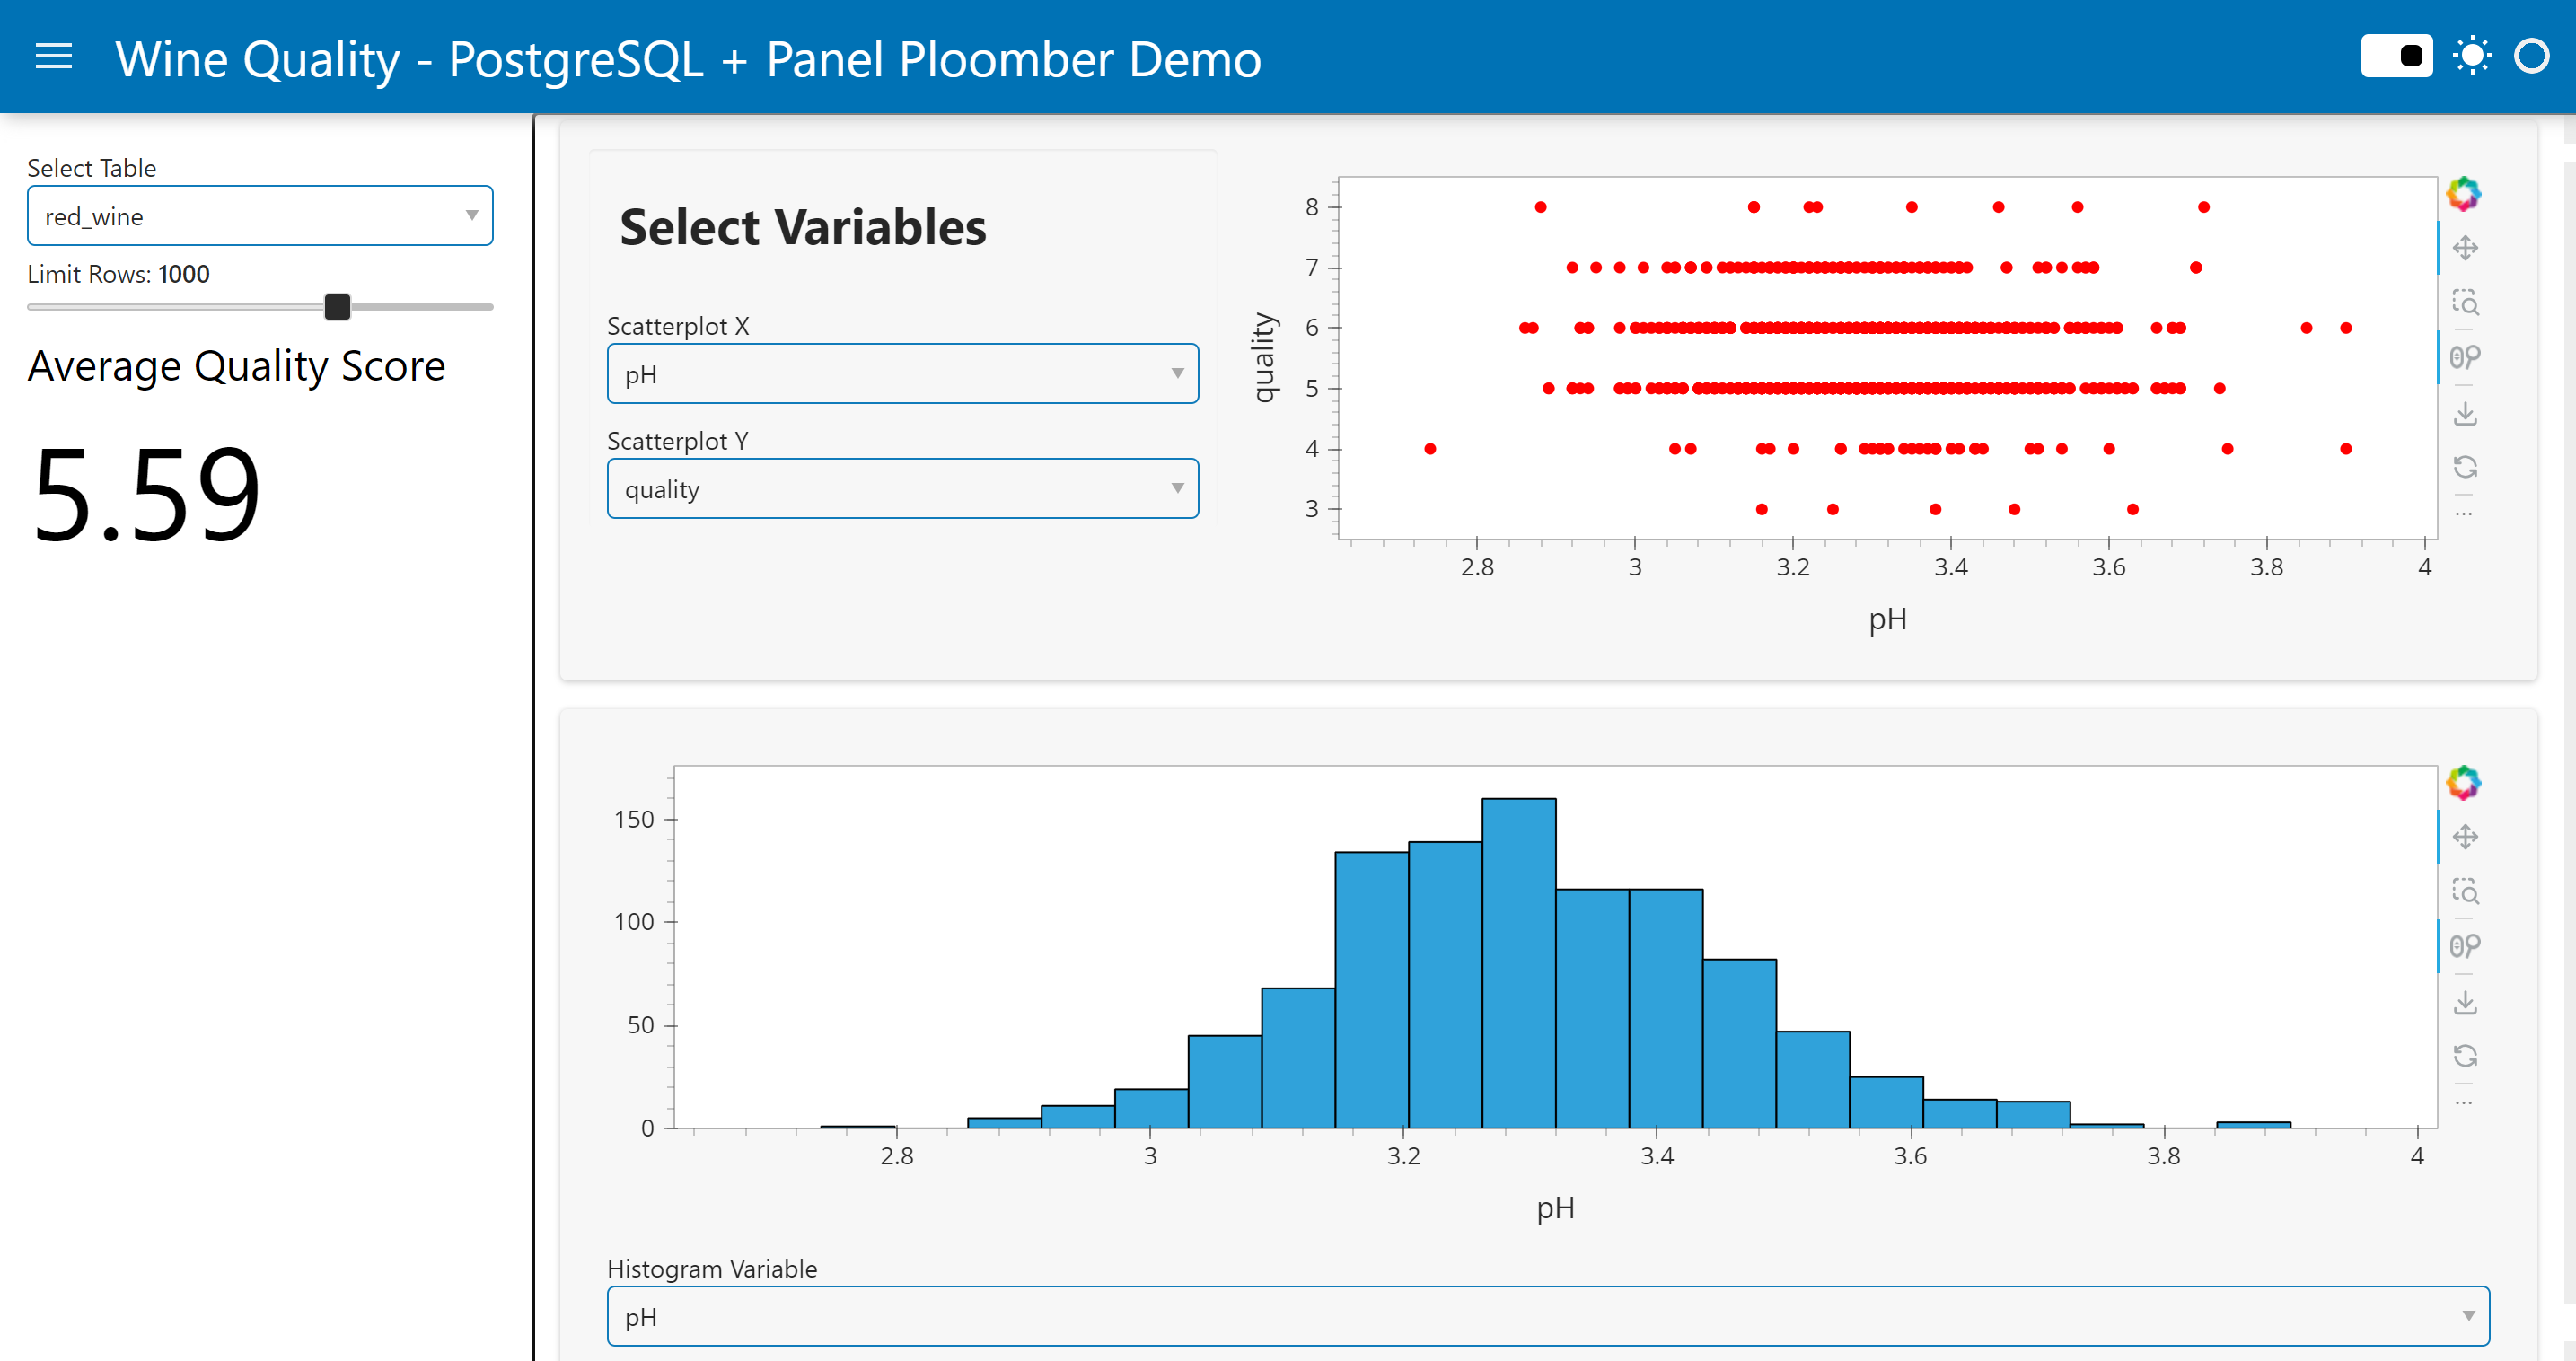

The Python source for this figure:
import numpy as np
import pandas as pd
import panel as pn

import holoviews as hv
import hvplot.pandas  # noqa
from sqlalchemy import text, create_engine, MetaData
from os import environ
from ucimlrepo import fetch_ucirepo

pn.extension(sizing_mode="stretch_width")

# Updates iris table with the original dataset
def upload_data(DB_URI):
    # Loading in iris dataset
    wine = fetch_ucirepo(name="Wine Quality")
    wine_df = wine.data.original
    wine_df.reset_index(drop=True)

    red = wine_df[wine_df["color"] == "red"]
    white = wine_df[wine_df["color"] == "white"] 

    engine = create_engine(DB_URI, pool_pre_ping=True)
    with engine.connect() as engine_conn:
        red.to_sql(name="red_wine", con=engine_conn, if_exists='replace', index=False)
        white.to_sql(name="white_wine", con=engine_conn, if_exists='replace', index=False)
        print("Data successfully uploaded.")
    engine.dispose()

DB_URI = "YOUR DB_URI"

# IF you are deploying with Ploomber Cloud, set DB_URI = environ["DB_URI"] instead
# DB_URI = environ["DB_URI"]

engine = create_engine(DB_URI, pool_pre_ping=True)

metadata = MetaData()
metadata.reflect(bind=engine)
table_names = [table.name for table in metadata.tables.values()]

table = pn.widgets.Select(name='Select Table', options=table_names)

limit = pn.widgets.IntSlider(name='Limit Rows (If 0, shows all)', start=0, end=1500)

def get_data(engine, table, limit):
    with engine.connect() as conn:
        if limit == 0: 
            wine_data = pd.read_sql(sql=f"SELECT * FROM {table}", con=conn)
        else: 
            wine_data = pd.read_sql(sql=f"SELECT * FROM {table} LIMIT {limit}", con=conn)
    conn.close()
    return wine_data

def plotScatter(wine_data, x, y):
    scatter = wine_data.hvplot.points(
        x,
        y,
        color=wine_data["color"].replace({"white":"black"}),
        responsive=True,
        min_height=270,
    )
    return scatter

def plotHist(wine_data, hist_var):
    hist = wine_data.hvplot.hist(
        hist_var, 
        min_height=270,
        responsive=True
    )
    return hist

def getAvg(wine_data, var):
    avg = wine_data[var].mean()
    return pn.indicators.Number(name = "Average Quality Score", value=round(avg, 2))

def getQuantVars(wine_data):
    return wine_data.select_dtypes('number').columns.to_list()

wine_data = pn.bind(get_data, engine=engine, table=table, limit=limit)

qualityScore = pn.bind(getAvg, wine_data=wine_data, var="quality")

quant_vars = pn.bind(getQuantVars, wine_data=wine_data)

hist_var = pn.widgets.Select(name = "Histogram Variable", options=quant_vars)

scatter_x = pn.widgets.Select(name = "Scatterplot X", options=quant_vars)

scatter_y = pn.widgets.Select(name = "Scatterplot Y", options=quant_vars)

scatter = pn.bind(plotScatter, wine_data=wine_data, x=scatter_x, y=scatter_y)

hist = pn.bind(plotHist, wine_data=wine_data, hist_var=hist_var)

scatterWidget = pn.WidgetBox('# Select Variables', scatter_x, scatter_y, max_width=350)
row1= pn.Column(pn.Row(scatterWidget, scatter, sizing_mode="stretch_both"))
row2= pn.Column(hist, hist_var, sizing_mode="stretch_both")

template = pn.template.FastListTemplate(title="Wine Quality - PostgreSQL + Panel Ploomber Demo", main= [row1, row2],sidebar=[table, limit, qualityScore], sidebar_width=280)

template.servable()
